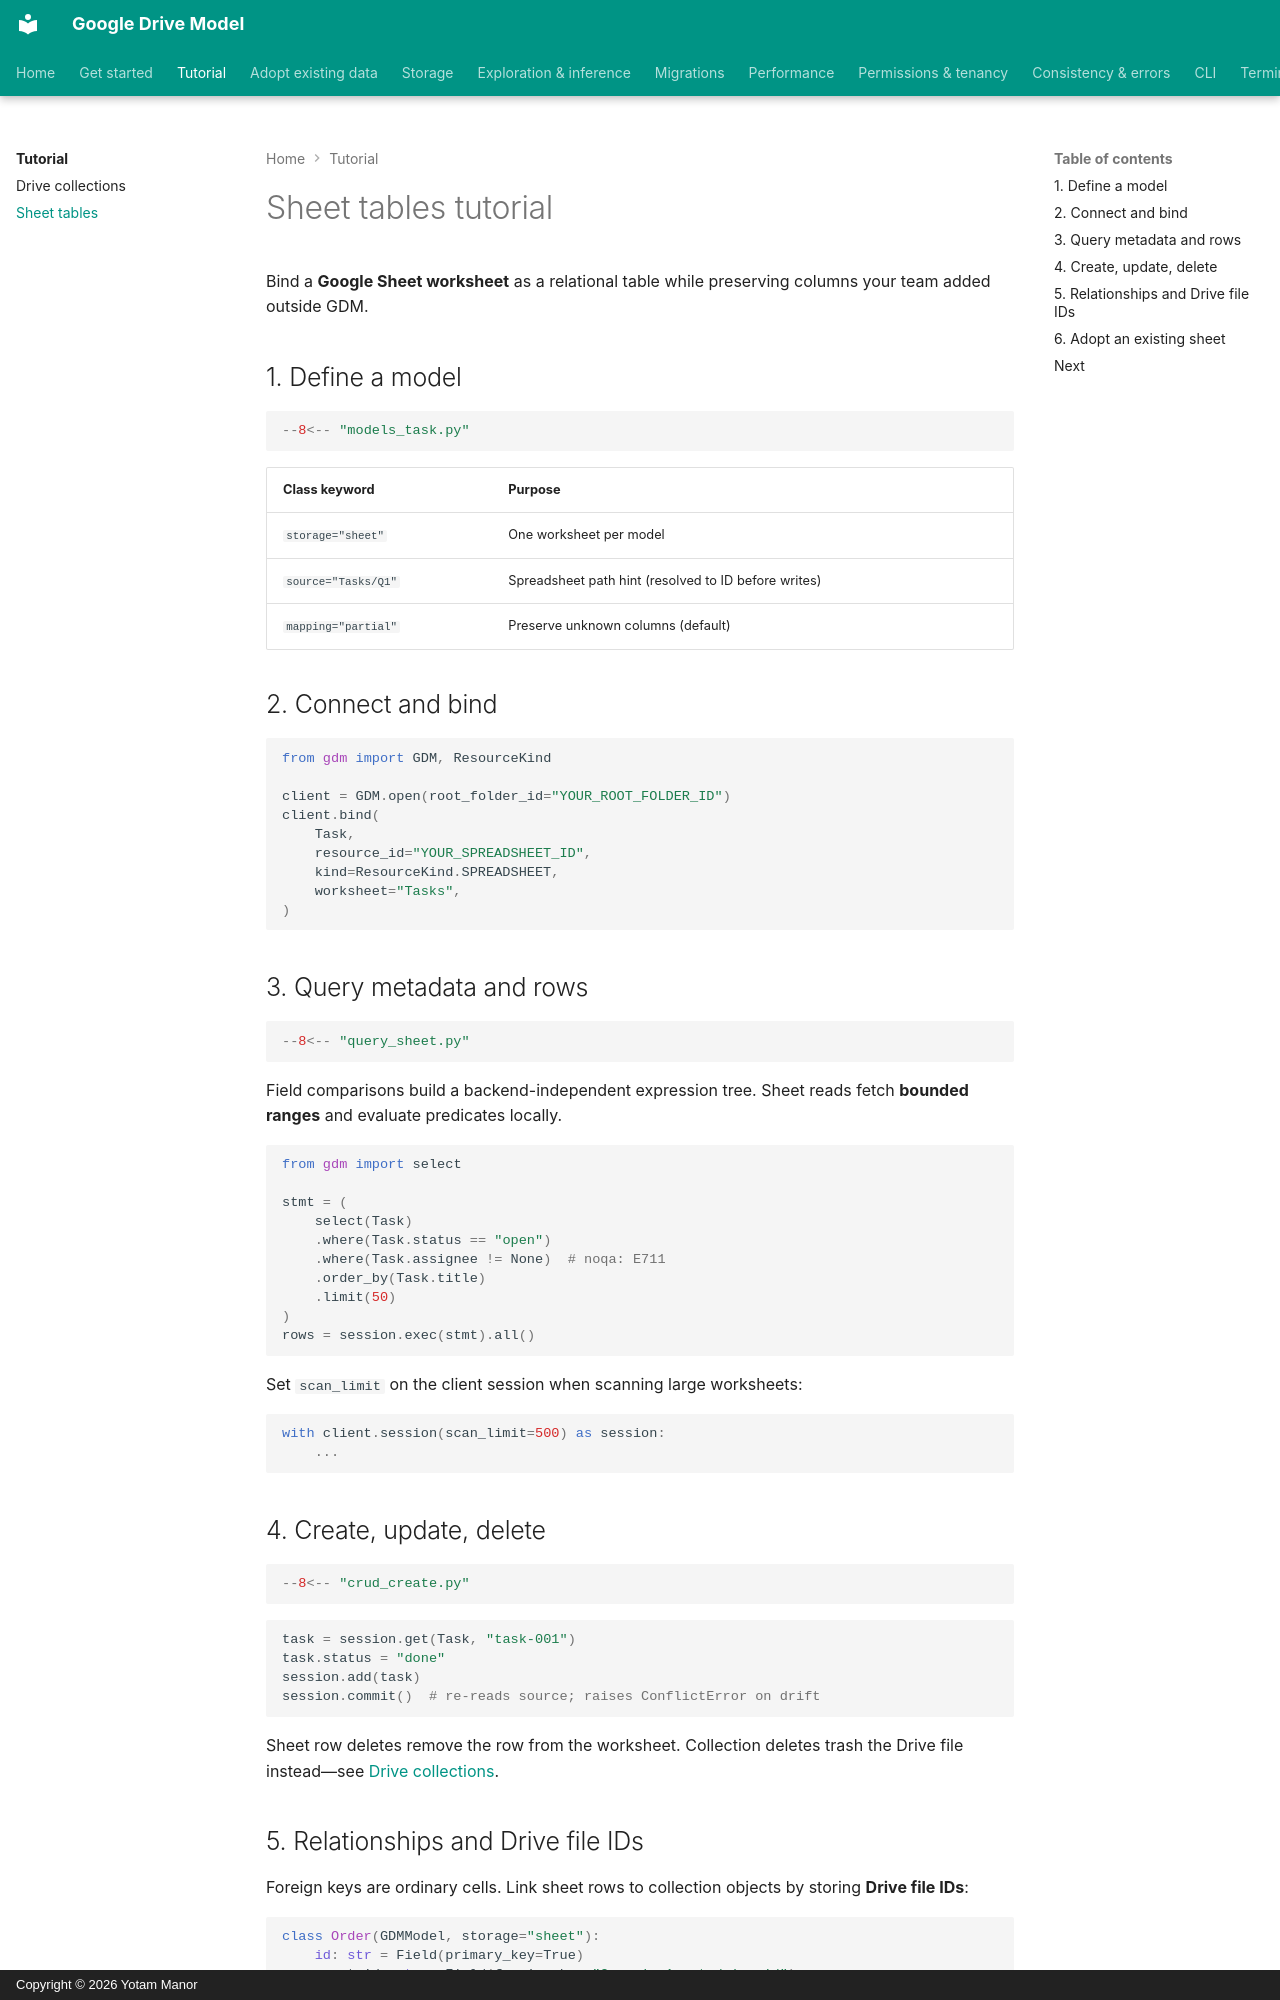

repository: yotammanor/gdm · page: tutorial/sheets/index.html · generator: mkdocs · copyright: Copyright © 2026 Yotam Manor

# Sheet tables tutorial

Bind a **Google Sheet worksheet** as a relational table while preserving columns your team added outside GDM.

## 1. Define a model

<!-- fmt:off -->
```python
--8<-- "models_task.py"
```
<!-- fmt:on -->

| Class keyword | Purpose |
| --- | --- |
| `storage="sheet"` | One worksheet per model |
| `source="Tasks/Q1"` | Spreadsheet path hint (resolved to ID before writes) |
| `mapping="partial"` | Preserve unknown columns (default) |

## 2. Connect and bind

```python
from gdm import GDM, ResourceKind

client = GDM.open(root_folder_id="YOUR_ROOT_FOLDER_ID")
client.bind(
    Task,
    resource_id="YOUR_SPREADSHEET_ID",
    kind=ResourceKind.SPREADSHEET,
    worksheet="Tasks",
)
```

## 3. Query metadata and rows

<!-- fmt:off -->
```python
--8<-- "query_sheet.py"
```
<!-- fmt:on -->

Field comparisons build a backend-independent expression tree. Sheet reads fetch **bounded ranges** and evaluate predicates locally.

```python
from gdm import select

stmt = (
    select(Task)
    .where(Task.status == "open")
    .where(Task.assignee != None)  # noqa: E711
    .order_by(Task.title)
    .limit(50)
)
rows = session.exec(stmt).all()
```

Set `scan_limit` on the client session when scanning large worksheets:

```python
with client.session(scan_limit=500) as session:
    ...
```

## 4. Create, update, delete

<!-- fmt:off -->
```python
--8<-- "crud_create.py"
```
<!-- fmt:on -->

```python
task = session.get(Task, "task-001")
task.status = "done"
session.add(task)
session.commit()  # re-reads source; raises ConflictError on drift
```

Sheet row deletes remove the row from the worksheet. Collection deletes trash the Drive file instead—see [Drive collections](collection.md).
